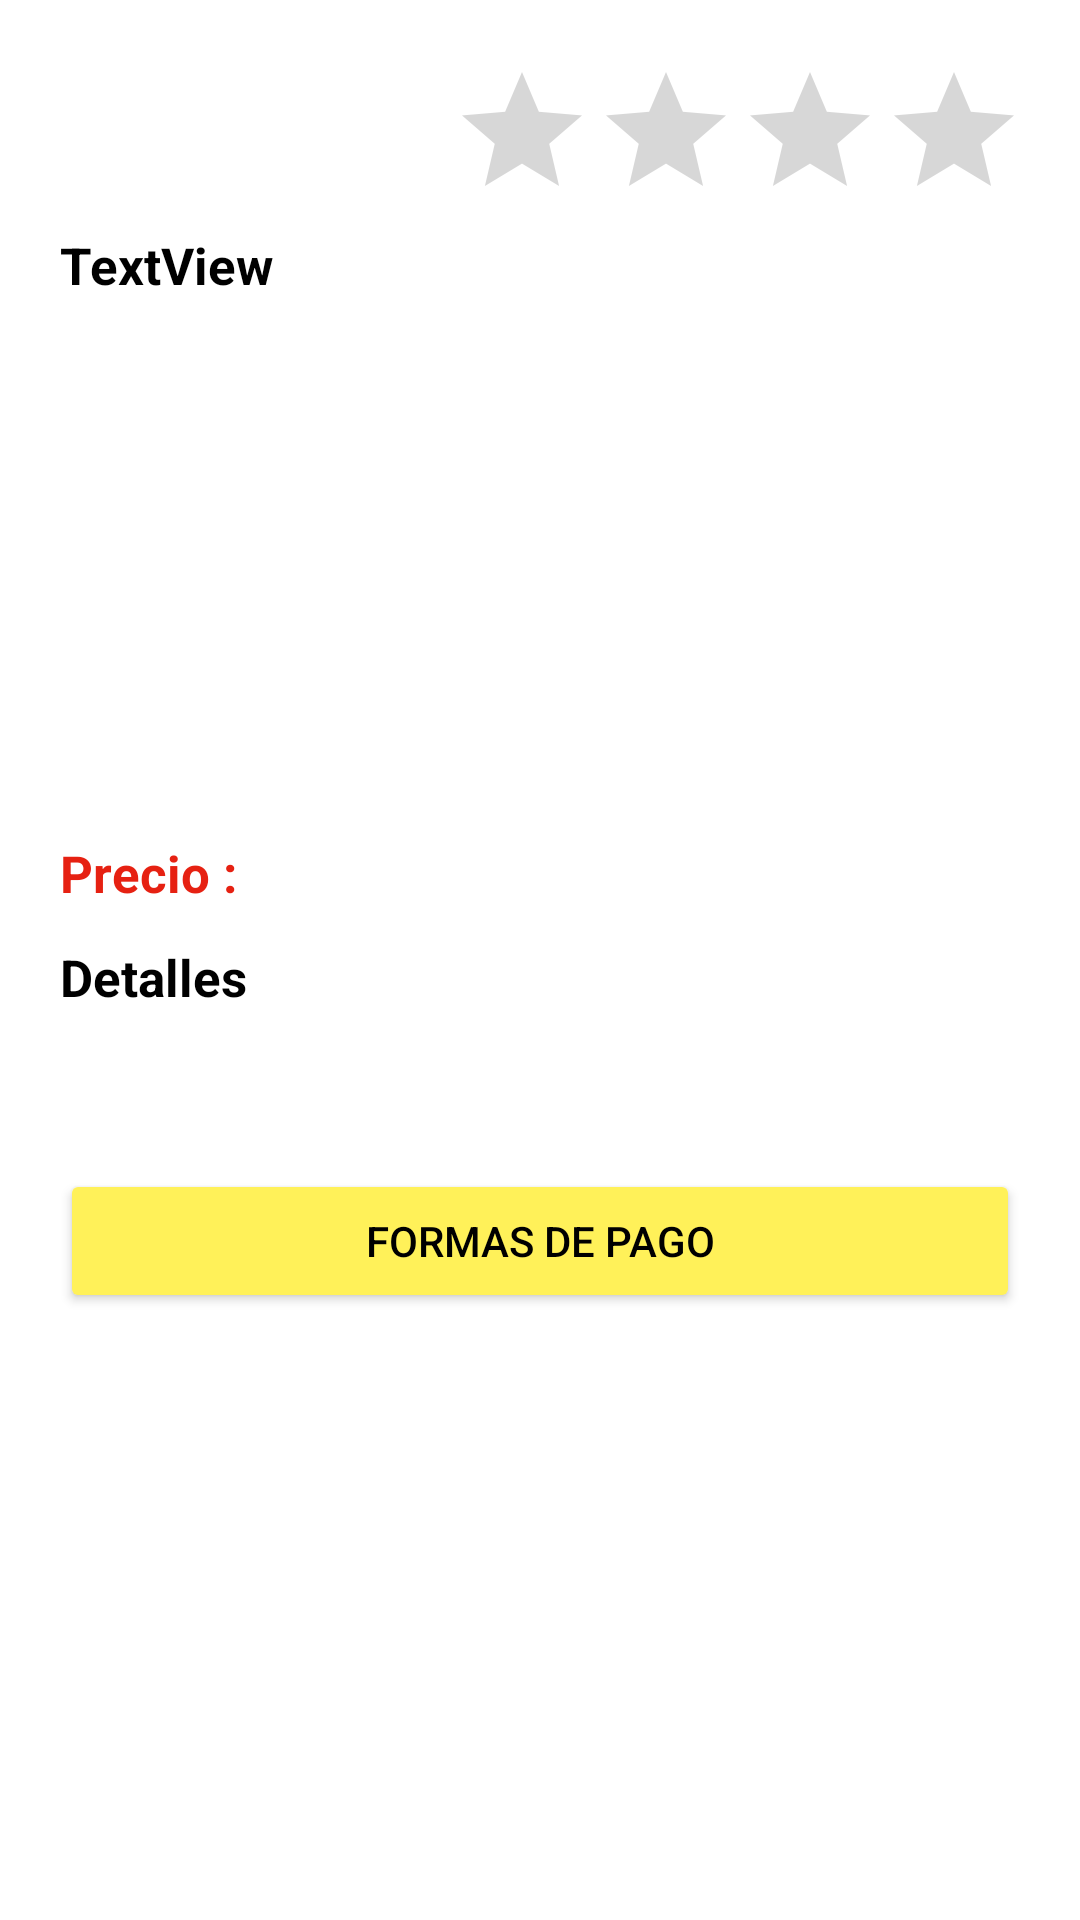

Produce the Android XML layout that renders to this screen, including the resource entries it uses.
<!-- AndroidManifest.xml: application theme Theme.AmazonProject -->
<!-- res/layout/fragment_product_details.xml -->
<?xml version="1.0" encoding="utf-8"?>
<layout xmlns:app="http://schemas.android.com/apk/res-auto"
    xmlns:android="http://schemas.android.com/apk/res/android">

    <data>
        <variable
            name="productDetailsViewModel"
            type="com.jacob.amazonproject.presentation.products.viewModel.ProductsViewModel" />
    </data>

    <androidx.constraintlayout.widget.ConstraintLayout
        android:layout_width="match_parent"
        android:layout_height="match_parent">

        <ScrollView
            android:layout_width="match_parent"
            android:layout_height="match_parent"
            >

            <LinearLayout
                android:layout_width="match_parent"
                android:layout_height="wrap_content"
                android:orientation="vertical"
                android:padding="20dp">

                <RatingBar
                    android:id="@+id/rbDetails"
                    android:layout_width="wrap_content"
                    android:layout_height="wrap_content"
                    android:layout_marginLeft="130dp"
                    android:isIndicator="true"
                    android:progressTint="@color/stars"
                    app:layout_constraintEnd_toEndOf="parent"
                    app:layout_constraintHorizontal_bias="1.0"
                    app:layout_constraintStart_toStartOf="parent"
                    app:layout_constraintTop_toTopOf="parent" />

                <TextView
                    android:id="@+id/txtDetailsDecription"
                    android:layout_width="match_parent"
                    android:layout_height="wrap_content"
                    android:text="TextView"
                    android:textColor="@color/black"
                    android:textSize="17dp"
                    android:textStyle="bold"
                    app:layout_constraintEnd_toEndOf="parent"
                    app:layout_constraintHorizontal_bias="0.6"
                    app:layout_constraintStart_toStartOf="parent"
                    app:layout_constraintTop_toBottomOf="@+id/rbDetails" />
                <androidx.appcompat.widget.AppCompatImageView
                    android:id="@+id/imageDetails"
                    android:layout_width="150dp"
                    android:layout_height="150dp"
                    android:layout_gravity="center"
                    android:layout_marginTop="10dp"
                    app:layout_constraintEnd_toEndOf="parent"
                    app:layout_constraintHorizontal_bias="0.496"
                    app:layout_constraintStart_toStartOf="parent"
                    app:layout_constraintTop_toBottomOf="@+id/txtDetailsDecription"
                    app:srcCompat="@drawable/ic_launcher_background" />

                <TextView
                    android:id="@+id/txtPriceDescription"
                    android:layout_width="wrap_content"
                    android:layout_height="wrap_content"
                    android:layout_marginTop="20dp"
                    android:text="Precio :"
                    android:textColor="@color/red"
                    android:textSize="17dp"
                    android:textStyle="bold"
                    app:layout_constraintEnd_toEndOf="parent"
                    app:layout_constraintStart_toStartOf="parent"
                    app:layout_constraintTop_toBottomOf="@+id/ivDescription" />

                <TextView
                    android:id="@+id/txtTitleDetails"
                    android:layout_width="match_parent"
                    android:layout_height="wrap_content"
                    android:layout_marginTop="12dp"
                    android:text="Detalles"
                    android:textColor="@color/black"
                    android:textSize="17dp"
                    android:textStyle="bold"
                    app:layout_constraintEnd_toEndOf="parent"
                    app:layout_constraintStart_toStartOf="parent"
                    app:layout_constraintTop_toBottomOf="@+id/txtPriceDescription" />

                <LinearLayout
                    android:layout_width="match_parent"
                    android:layout_height="match_parent"
                    android:orientation="horizontal">

                    <TextView
                        android:id="@+id/txtDescription1"
                        android:layout_width="wrap_content"
                        android:layout_height="wrap_content"
                        android:layout_weight="1"
                        android:textColor="@color/black"
                        android:textSize="17dp" />

                    <TextView
                        android:id="@+id/txtDescription2"
                        android:layout_width="wrap_content"
                        android:layout_height="wrap_content"
                        android:layout_weight="1"

                        android:textColor="@color/black"
                        android:textSize="17dp"
                        android:textStyle="bold" />

                </LinearLayout>

                <Button
                    android:id="@+id/btnFormaDePago"
                    android:layout_width="match_parent"
                    android:layout_height="wrap_content"
                    android:layout_weight="1"
                    android:backgroundTint="@color/buttonns"
                    android:text="Formas de pago"
                    android:layout_marginTop="30dp"
                    android:textColor="@color/black"/>

            </LinearLayout>
        </ScrollView>


    </androidx.constraintlayout.widget.ConstraintLayout>
</layout>
<!-- resources referenced by this layout -->
<resources>
  <color name="black">#FF000000</color>
  <color name="buttonns">#fff159</color>
  <color name="red">#E62112</color>
  <color name="stars">#ffa41c</color>
  <style name="Theme.AmazonProject" parent="Theme.MaterialComponents.DayNight.DarkActionBar">
          
          <item name="colorPrimary">@color/purple_500</item>
          <item name="colorPrimaryVariant">@color/purple_700</item>
          <item name="colorOnPrimary">@color/white</item>
          
          <item name="colorSecondary">@color/teal_200</item>
          <item name="colorSecondaryVariant">@color/teal_700</item>
          <item name="colorOnSecondary">@color/black</item>
          
          <item name="android:statusBarColor" tools:targetApi="l">?attr/colorPrimaryVariant</item>
          
      </style>
  <color name="purple_500">#FF6200EE</color>
  <color name="purple_700">#FF3700B3</color>
  <color name="white">#FFFFFFFF</color>
  <color name="teal_200">#FF03DAC5</color>
  <color name="teal_700">#FF018786</color>
</resources>
